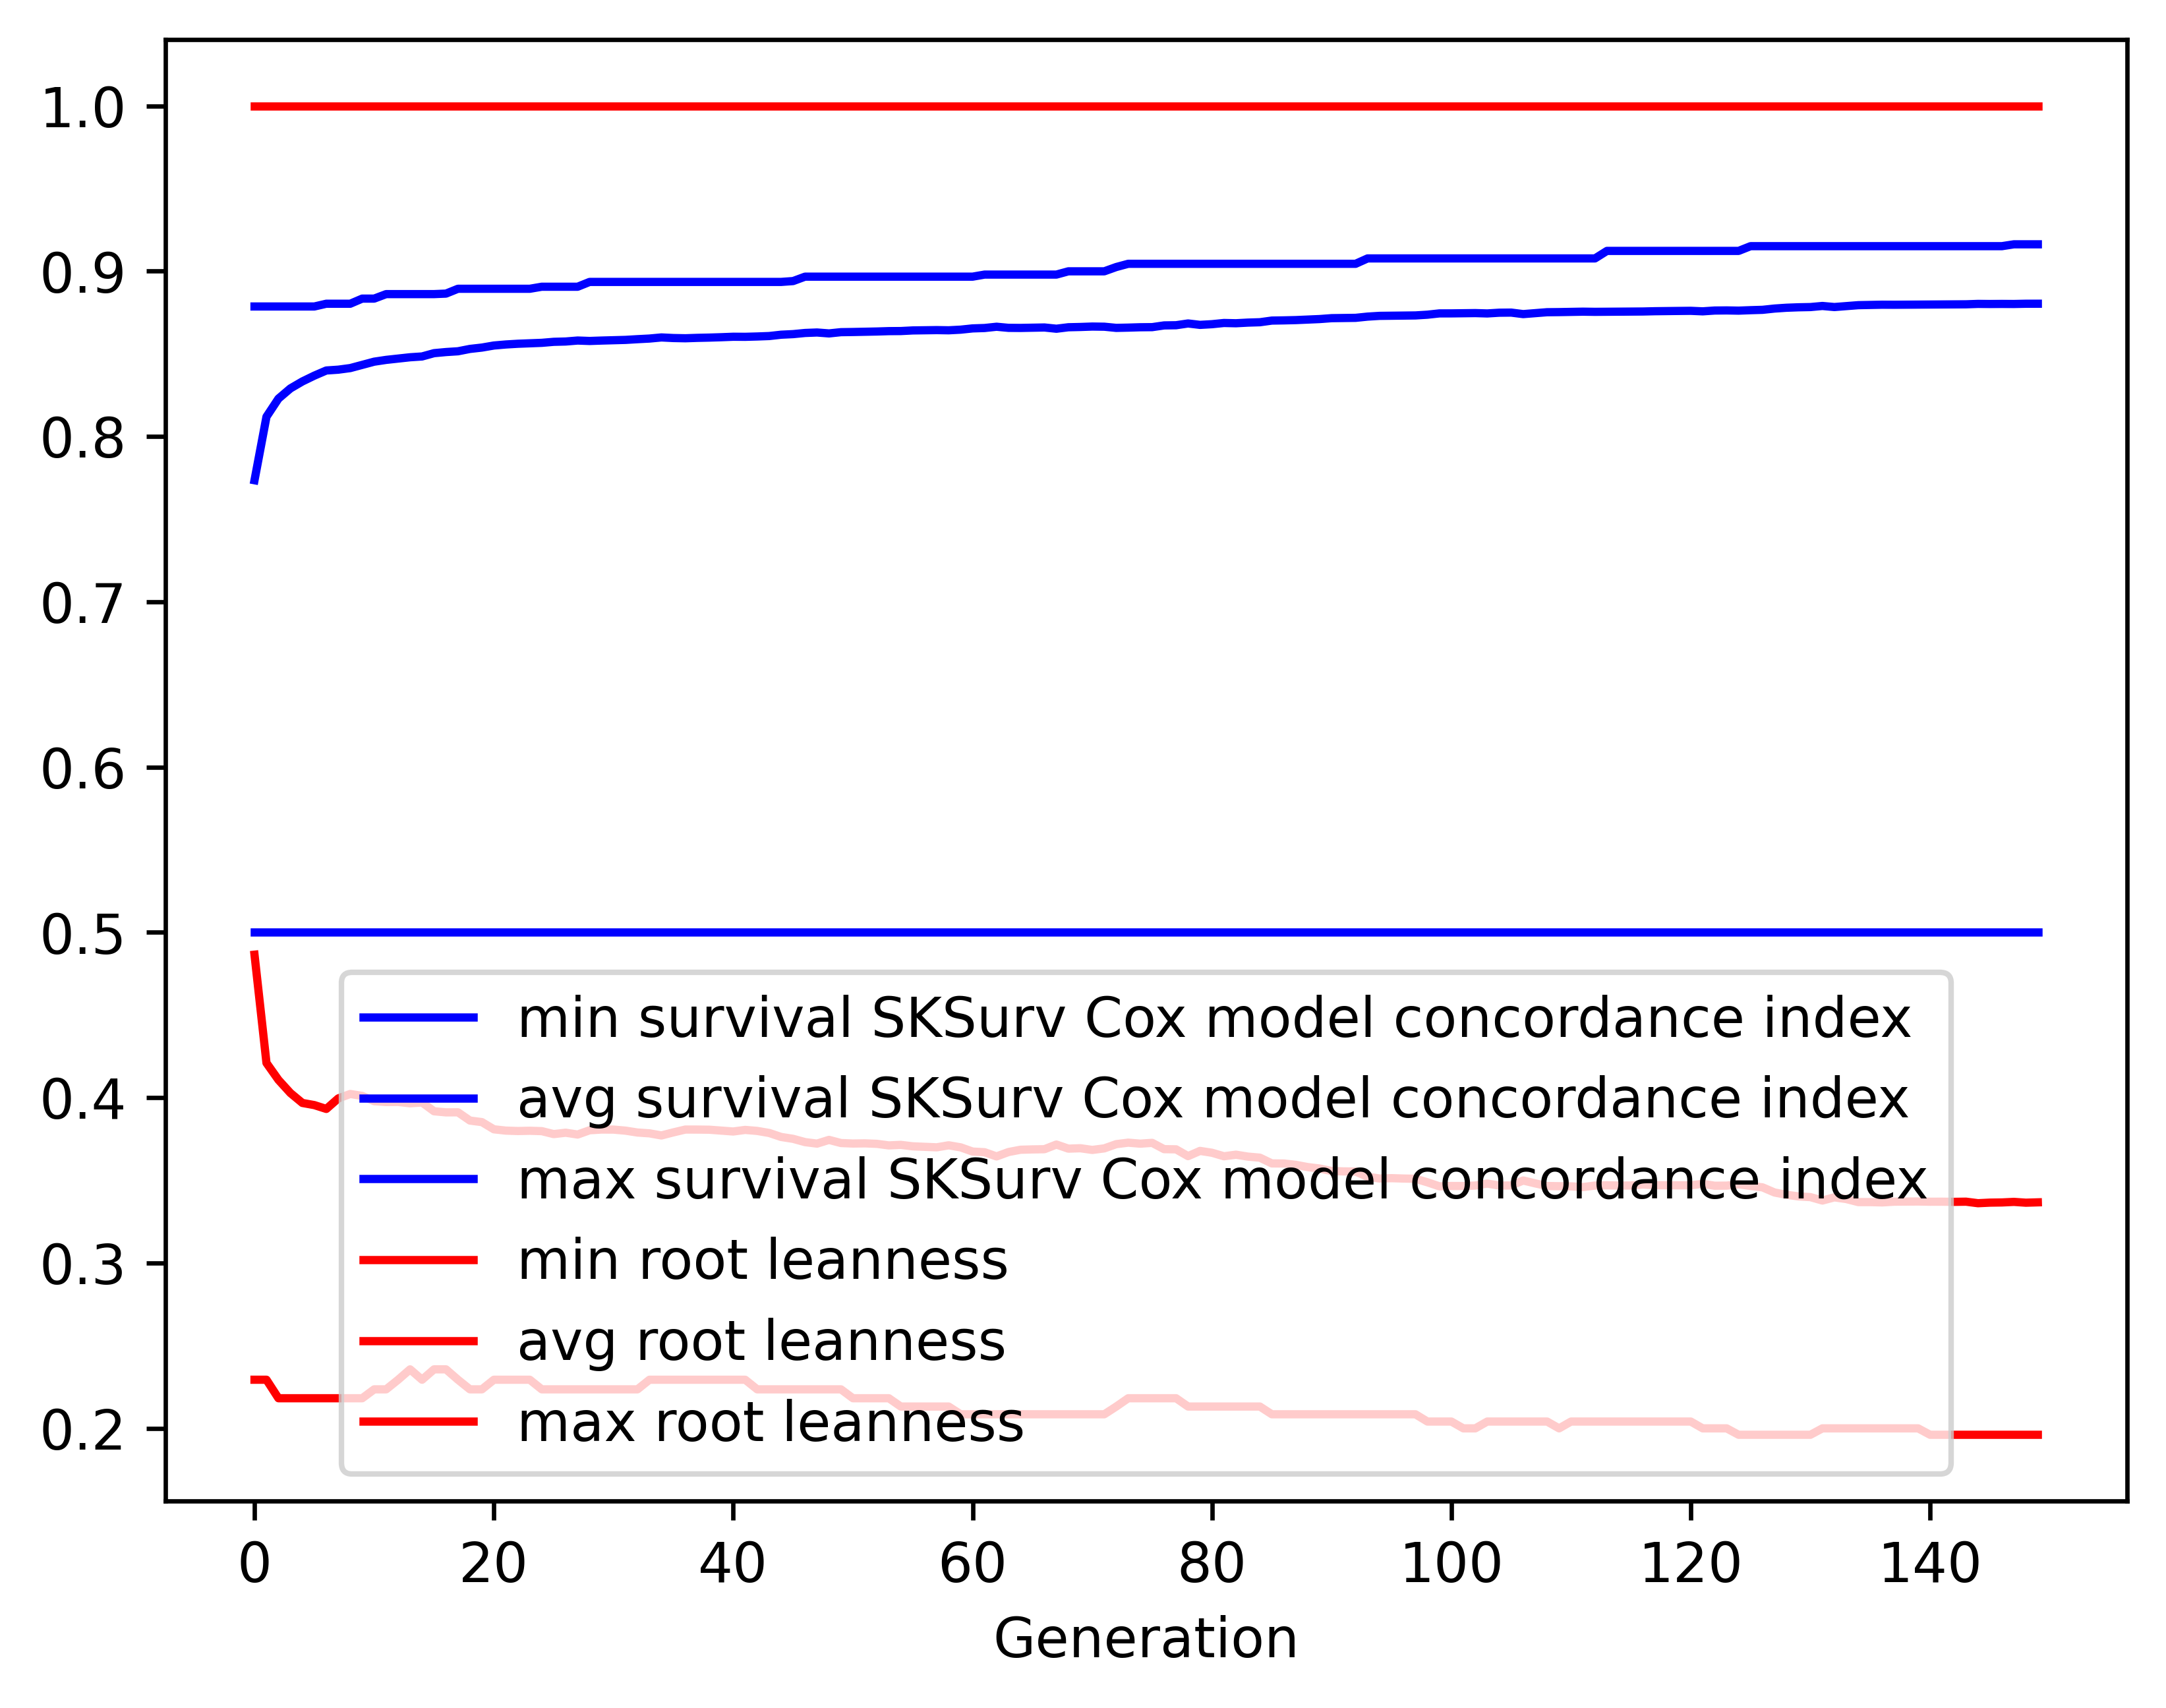

The file beside this chart, header and first rows:
gen, evals, gen_feats, explored, survival SKSurv Cox model concordance in…, survival SKSurv Cox model concordance in…, survival SKSurv Cox model concordance in…, survival SKSurv Cox model concordance in…, root leanness_min, root leanness_avg, root leanness_max, root leanness_std
0, 500, 101, 101, 0.5, 0.7735, 0.8786, 0.08947, 0.2294, 0.4865, 1.0, 0.1823
1, 388, 200, 209, 0.5, 0.8119, 0.8786, 0.05491, 0.2294, 0.421, 1.0, 0.1349
2, 380, 221, 262, 0.5, 0.8229, 0.8786, 0.05129, 0.2182, 0.4108, 1.0, 0.135
3, 383, 243, 291, 0.5, 0.829, 0.8786, 0.04814, 0.2182, 0.4028, 1.0, 0.1346
4, 362, 236, 304, 0.5, 0.8333, 0.8786, 0.04705, 0.2182, 0.3968, 1.0, 0.1349
5, 382, 241, 310, 0.5, 0.8368, 0.8786, 0.04646, 0.2182, 0.3955, 1.0, 0.1329
6, 372, 240, 312, 0.5, 0.8399, 0.8803, 0.04511, 0.2182, 0.3932, 1.0, 0.1321
7, 382, 246, 312, 0.5, 0.8404, 0.8803, 0.04713, 0.2182, 0.3996, 1.0, 0.132
8, 375, 234, 312, 0.5, 0.8414, 0.8803, 0.04783, 0.2182, 0.4023, 1.0, 0.1317
9, 370, 243, 313, 0.5, 0.8433, 0.8834, 0.04722, 0.2182, 0.4011, 1.0, 0.1308
10, 381, 243, 313, 0.5, 0.8452, 0.8834, 0.04656, 0.2236, 0.3979, 1.0, 0.1308
11, 380, 245, 313, 0.5, 0.8463, 0.8861, 0.04691, 0.2236, 0.3974, 1.0, 0.1312
12, 383, 236, 313, 0.5, 0.8471, 0.8861, 0.04711, 0.2294, 0.3975, 1.0, 0.1311
13, 384, 248, 313, 0.5, 0.8479, 0.8861, 0.04732, 0.2357, 0.3966, 1.0, 0.1311
14, 380, 238, 313, 0.5, 0.8484, 0.8861, 0.04726, 0.2294, 0.3971, 1.0, 0.1313
15, 384, 236, 313, 0.5, 0.8504, 0.8861, 0.04625, 0.2357, 0.3918, 1.0, 0.1307
16, 385, 235, 313, 0.5, 0.8511, 0.8864, 0.04643, 0.2357, 0.3911, 1.0, 0.1309
17, 353, 237, 313, 0.5, 0.8515, 0.8893, 0.04651, 0.2294, 0.3912, 1.0, 0.1309
18, 361, 229, 313, 0.5, 0.853, 0.8893, 0.04613, 0.2236, 0.3862, 1.0, 0.1316
19, 347, 234, 313, 0.5, 0.8538, 0.8893, 0.04561, 0.2236, 0.3852, 1.0, 0.1307
20, 372, 243, 313, 0.5, 0.855, 0.8893, 0.04512, 0.2294, 0.3809, 1.0, 0.1308
21, 380, 233, 313, 0.5, 0.8556, 0.8893, 0.04468, 0.2294, 0.3801, 1.0, 0.1313
22, 381, 246, 313, 0.5, 0.8561, 0.8893, 0.04482, 0.2294, 0.3799, 1.0, 0.1315
23, 383, 245, 313, 0.5, 0.8563, 0.8893, 0.04494, 0.2294, 0.38, 1.0, 0.1313
24, 377, 247, 313, 0.5, 0.8566, 0.8906, 0.04506, 0.2236, 0.3798, 1.0, 0.1315
25, 373, 237, 313, 0.5, 0.8572, 0.8906, 0.04509, 0.2236, 0.378, 1.0, 0.1318
26, 377, 226, 313, 0.5, 0.8574, 0.8906, 0.04498, 0.2236, 0.3788, 1.0, 0.1316
27, 381, 246, 313, 0.5, 0.858, 0.8906, 0.04473, 0.2236, 0.3777, 1.0, 0.1316
28, 386, 245, 313, 0.5, 0.8578, 0.8935, 0.04483, 0.2236, 0.3803, 1.0, 0.1311
29, 381, 240, 313, 0.5, 0.858, 0.8935, 0.04493, 0.2236, 0.3808, 1.0, 0.1307
30, 378, 243, 313, 0.5, 0.8582, 0.8935, 0.04499, 0.2236, 0.3807, 1.0, 0.1307
31, 370, 243, 313, 0.5, 0.8584, 0.8935, 0.04508, 0.2236, 0.3801, 1.0, 0.1312
32, 388, 234, 313, 0.5, 0.8588, 0.8935, 0.04522, 0.2236, 0.3789, 1.0, 0.1315
33, 384, 245, 313, 0.5, 0.8592, 0.8935, 0.04514, 0.2294, 0.3785, 1.0, 0.1314
34, 376, 230, 313, 0.5, 0.8599, 0.8935, 0.04466, 0.2294, 0.3772, 1.0, 0.1305
35, 372, 235, 313, 0.5, 0.8595, 0.8935, 0.04528, 0.2294, 0.379, 1.0, 0.1312
36, 361, 232, 313, 0.5, 0.8594, 0.8935, 0.04534, 0.2294, 0.3808, 1.0, 0.1307
37, 383, 228, 313, 0.5, 0.8596, 0.8935, 0.04543, 0.2294, 0.3807, 1.0, 0.1307
38, 379, 226, 313, 0.5, 0.8598, 0.8935, 0.0455, 0.2294, 0.3807, 1.0, 0.1308
39, 379, 229, 313, 0.5, 0.86, 0.8935, 0.04555, 0.2294, 0.3801, 1.0, 0.1313
40, 379, 227, 313, 0.5, 0.8603, 0.8935, 0.04563, 0.2294, 0.3796, 1.0, 0.1314
41, 382, 239, 313, 0.5, 0.8603, 0.8935, 0.04563, 0.2294, 0.3805, 1.0, 0.1309
42, 415, 246, 313, 0.5, 0.8605, 0.8935, 0.04572, 0.2236, 0.3799, 1.0, 0.1314
43, 383, 235, 313, 0.5, 0.8607, 0.8935, 0.04582, 0.2236, 0.3787, 1.0, 0.132
44, 384, 225, 313, 0.5, 0.8615, 0.8935, 0.04524, 0.2236, 0.3763, 1.0, 0.1314
45, 375, 229, 313, 0.5, 0.8619, 0.894, 0.04532, 0.2236, 0.3751, 1.0, 0.132
46, 388, 228, 313, 0.5, 0.8626, 0.8967, 0.04486, 0.2236, 0.3731, 1.0, 0.1315
47, 364, 247, 313, 0.5, 0.8629, 0.8967, 0.04483, 0.2236, 0.3722, 1.0, 0.1315
48, 372, 251, 313, 0.5, 0.8623, 0.8967, 0.04556, 0.2236, 0.3745, 1.0, 0.132
49, 371, 237, 313, 0.5, 0.8631, 0.8967, 0.04491, 0.2236, 0.3726, 1.0, 0.1312
50, 367, 239, 313, 0.5, 0.8632, 0.8967, 0.04496, 0.2182, 0.3723, 1.0, 0.1315
51, 391, 241, 313, 0.5, 0.8633, 0.8967, 0.045, 0.2182, 0.3724, 1.0, 0.1314
52, 379, 241, 313, 0.5, 0.8635, 0.8967, 0.04505, 0.2182, 0.3721, 1.0, 0.1316
53, 377, 230, 313, 0.5, 0.8637, 0.8967, 0.04515, 0.2182, 0.3712, 1.0, 0.1321
54, 396, 244, 313, 0.5, 0.8638, 0.8967, 0.04518, 0.2132, 0.3715, 1.0, 0.132
55, 372, 234, 313, 0.5, 0.8641, 0.8967, 0.04514, 0.2132, 0.3706, 1.0, 0.1316
56, 362, 231, 313, 0.5, 0.8642, 0.8967, 0.04522, 0.2132, 0.3703, 1.0, 0.1319
57, 367, 241, 313, 0.5, 0.8643, 0.8967, 0.04538, 0.2132, 0.37, 1.0, 0.1324
58, 368, 238, 313, 0.5, 0.8642, 0.8967, 0.04541, 0.2132, 0.3712, 1.0, 0.1322
59, 378, 233, 313, 0.5, 0.8646, 0.8967, 0.04541, 0.2085, 0.37, 1.0, 0.1323
... 90 more rows
